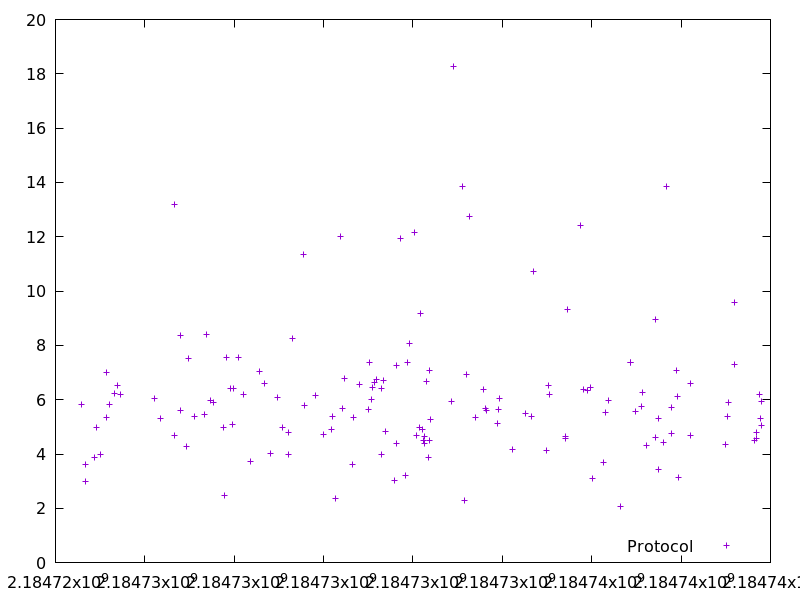

Source data for this figure (header and first rows):
2184724572.040349, 5.821957
2184724664, 3.631
2184724679, 2.978
2184724868, 3.857
2184724919, 4.992
2184725017, 3.965
2184725138, 5.346
2184725147, 6.981
2184725201, 5.816
2184725325, 6.212
2184725397, 6.531
2184725449, 6.172
2184726215, 6.057
2184726342, 5.322
2184726664, 13.17
2184726669, 4.667
2184726799, 8.352
2184726804, 5.593
2184726941, 4.27
2184726972, 7.517
2184727119, 5.393
2184727328, 5.445
2184727380, 8.419
2184727461, 5.958
2184727526, 5.882
2184727753, 4.97
2184727790, 2.488
2184727817, 7.561
2184727921, 6.396
2184727961, 5.089
2184727983, 6.418
2184728102, 7.57
2184728216, 6.177
2184728367, 3.73
2184728559, 7.029
2184728689, 6.585
2184728822, 4.013
2184728976, 6.065
2184729091, 4.958
2184729211, 4.787
2184729225, 3.966
2184729311, 8.237
2184729548, 11.33
2184729581, 5.772
2184729815, 6.16
2184729993, 4.724
2184730170, 4.906
2184730206, 5.388
2184730270, 2.356
2184730374, 12.01
2184730422, 5.688
2184730458, 6.789
2184730638, 3.598
2184730678, 5.334
2184730798, 6.543
2184731003, 5.648
2184731037, 7.376
2184731073, 6.005
2184731106, 6.459
2184731139, 6.638
2184731179, 6.728
... 87 more rows
